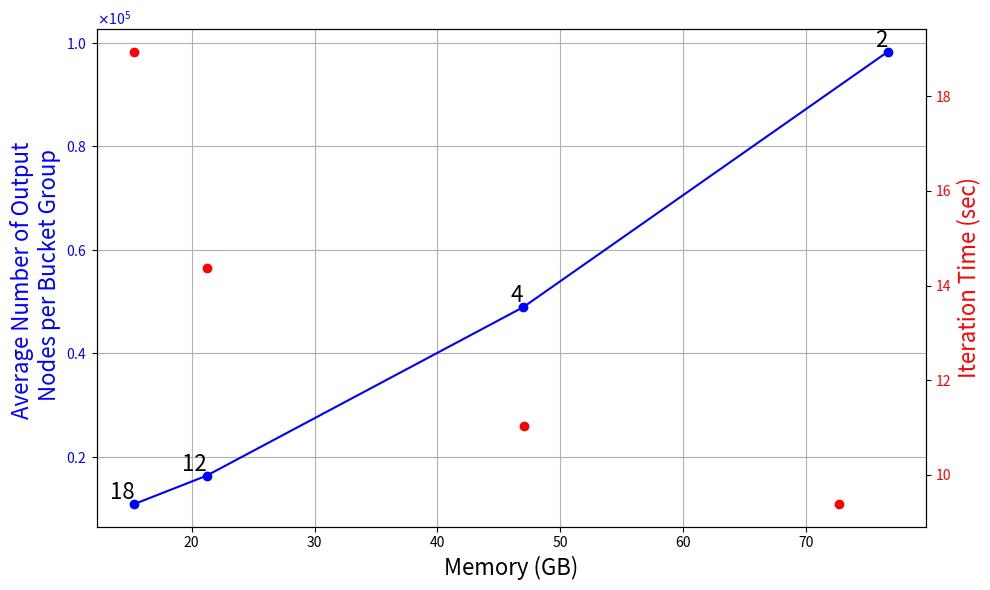

Recreate this plot in Python.
import matplotlib.pyplot as plt  
from matplotlib.ticker import ScalarFormatter  

# Data for the plots  
nb = [2, 4, 12, 18]  
iteration_time = [9.379, 11.022, 14.3771, 18.946]  
gpu_memory_cost = [72.64, 47.05, 21.27, 15.34]  

number_of_nodes = [98285, 48965, 16380, 10917]  
memory = [76.65, 47, 21.21, 15.34]  
number_of_micro_batch = [2, 4, 12, 18]  

# Create a figure  
fig, ax1 = plt.subplots(figsize=(10, 6))  

# Left y-axis: Average Number of Output Nodes per Bucket Group  
ax1.plot(memory, number_of_nodes, marker='o', color='blue', label='Average Number of Output Nodes')  
ax1.set_xlabel('Memory (GB)', fontsize=16)  
ax1.set_ylabel('Average Number of Output \n Nodes per Bucket Group', fontsize=16, color='blue')  
ax1.tick_params(axis='y', labelcolor='blue')  
ax1.yaxis.set_major_formatter(ScalarFormatter(useMathText=True))  
ax1.yaxis.get_major_formatter().set_powerlimits((0, 1))  
ax1.grid(True)  

# Adding text annotations for each point in the left y-axis  
for i in range(len(memory)):  
    ax1.text(memory[i], number_of_nodes[i] + 1000, f'{number_of_micro_batch[i]}', fontsize=16, ha='right')  

# Right y-axis: Iteration Time (sec)  
ax2 = ax1.twinx()  
ax2.scatter(gpu_memory_cost, iteration_time, color='red', marker='o', label='Per-Iteration Time(s)')  
ax2.set_ylabel('Iteration Time (sec)', fontsize=16, color='red')  
ax2.tick_params(axis='y', labelcolor='red')  

fig.tight_layout()  # Adjust spacing to prevent overlap  

# Saving the figure  
plt.savefig('combined_plot_with_two_y_axes.pdf')  
# Show the plot  
plt.show()